Dataset: bloodmnist (GitHub, BhavaniSankarRS/emperical-analysis). Classes: basophil, eosinophil, erythroblast, immature granulocytes(myelocytes, metamyelocytes and promyelocytes), lymphocyte, monocyte, neutrophil, platelet.

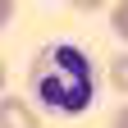
Label: neutrophil

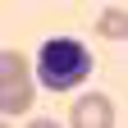
Label: erythroblast

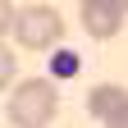
Label: platelet

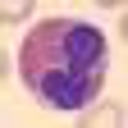
Label: eosinophil

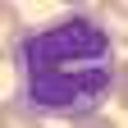
Label: monocyte

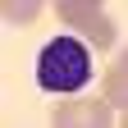
Label: lymphocyte
